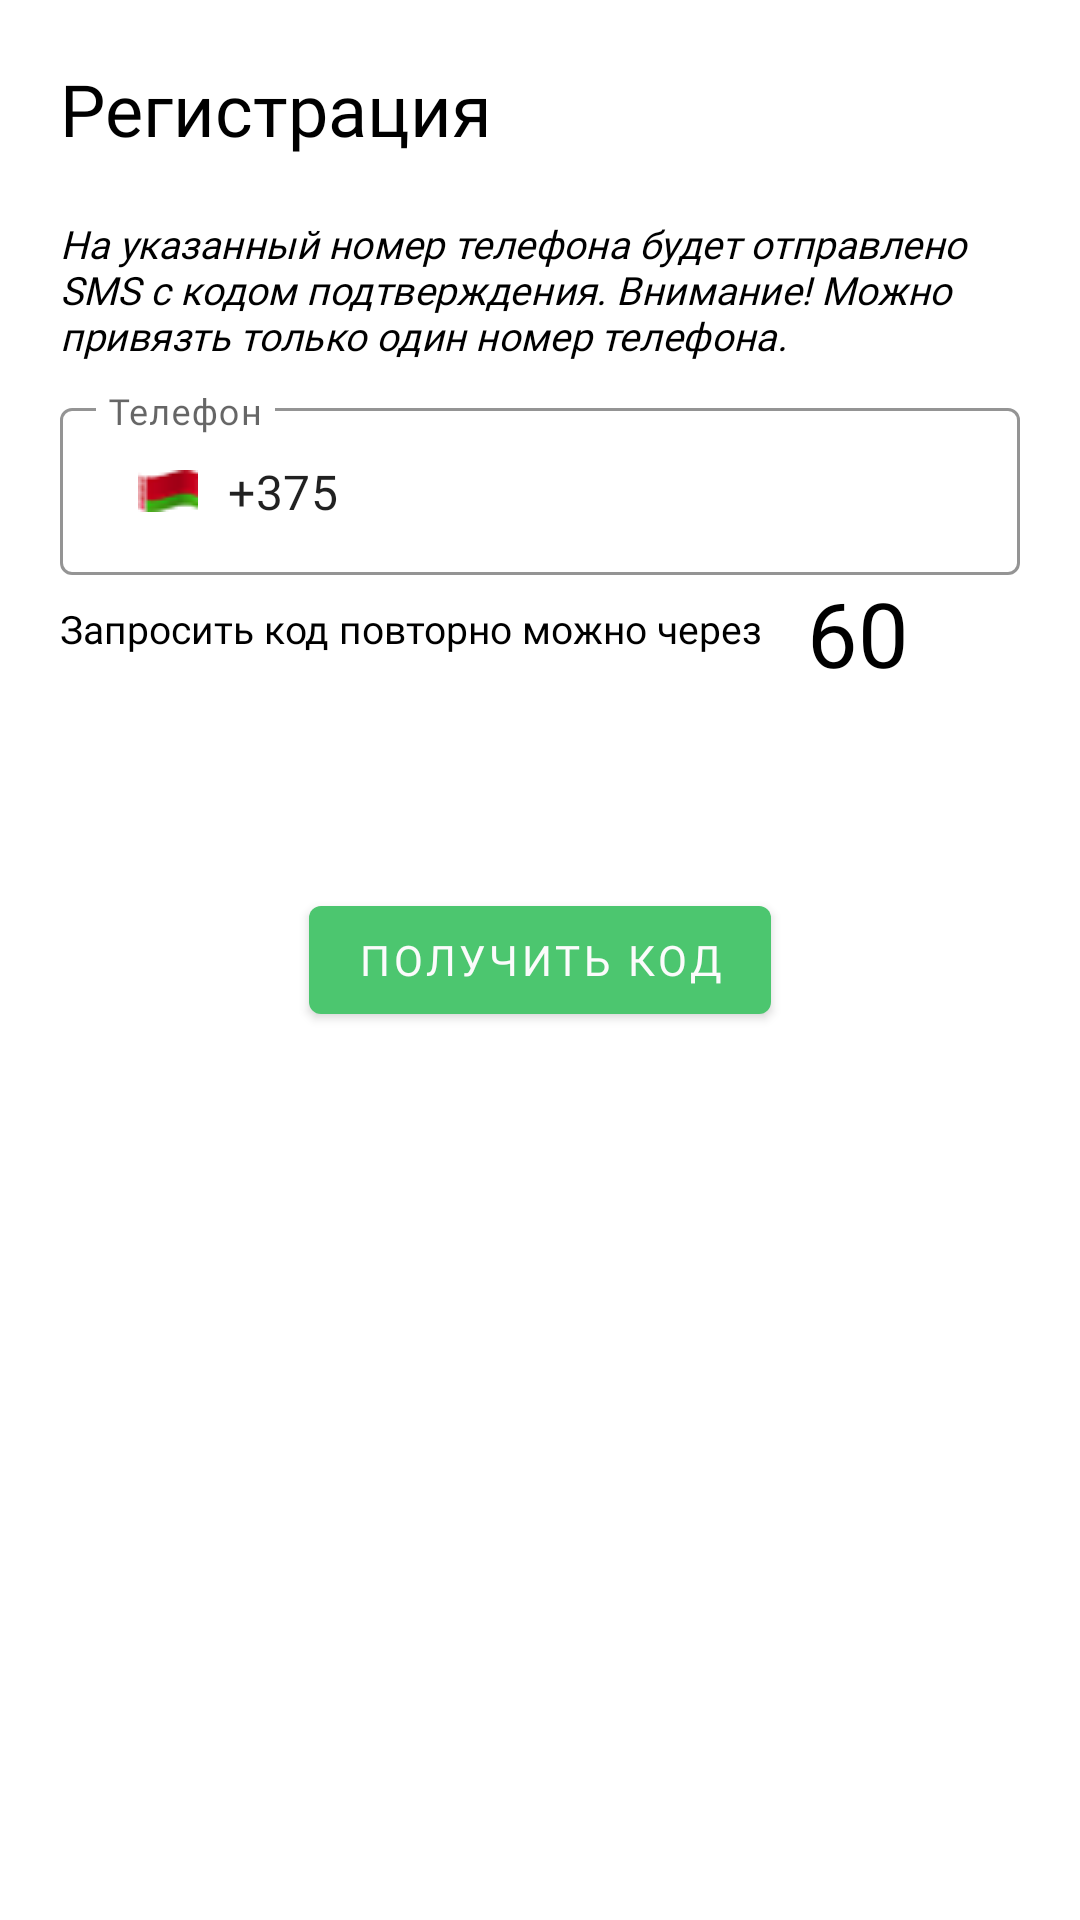

Android layout source for this screen:
<!-- AndroidManifest.xml: application theme Theme.МастерРядом -->
<!-- res/layout/fragment_sign_up_with_phone.xml -->
<?xml version="1.0" encoding="utf-8"?>
<androidx.constraintlayout.widget.ConstraintLayout xmlns:android="http://schemas.android.com/apk/res/android"
    xmlns:app="http://schemas.android.com/apk/res-auto"
    xmlns:tools="http://schemas.android.com/tools"
    android:id="@+id/timerContainer"
    android:layout_width="match_parent"
    android:layout_height="match_parent"
    android:background="@color/white"
    android:clickable="true"
    android:focusable="true"
    android:padding="@dimen/fragment_padding">

    <androidx.appcompat.widget.AppCompatTextView
        android:id="@+id/title"
        android:layout_width="match_parent"
        android:layout_height="wrap_content"
        android:fontFamily="@font/roboto_black"
        android:text="@string/sign_in_title"
        android:textSize="@dimen/title_size"
        app:layout_constraintTop_toTopOf="parent" />

    <androidx.appcompat.widget.AppCompatTextView
        android:id="@+id/text"
        android:layout_width="match_parent"
        android:layout_height="wrap_content"
        android:layout_marginTop="20dp"
        android:text="@string/send_sms_text"
        android:textSize="13sp"
        android:textStyle="italic"
        app:layout_constraintTop_toBottomOf="@id/title" />


    <com.google.android.material.textfield.TextInputLayout
        android:id="@+id/loginPhone"
        android:layout_width="match_parent"
        android:layout_height="wrap_content"
        android:layout_marginTop="10dp"
        app:layout_constraintTop_toBottomOf="@id/text">

        <com.google.android.material.textfield.TextInputEditText
            android:id="@+id/loginPhoneInput"
            android:layout_width="match_parent"
            android:layout_height="wrap_content"
            android:layout_marginBottom="@dimen/sign_in_field_margin"
            android:drawableStart="@drawable/flag_blr"
            android:hint="@string/phone_hint"
            android:inputType="phone"
            android:text="@string/phone_mask" />

    </com.google.android.material.textfield.TextInputLayout>

    <com.google.android.material.textfield.TextInputLayout
        android:id="@+id/confirmCode"
        android:layout_width="match_parent"
        android:layout_height="wrap_content"
        android:layout_marginTop="10dp"
        android:visibility="gone"
        tools:visibility="visible"
        app:layout_constraintTop_toBottomOf="@id/text">

        <com.google.android.material.textfield.TextInputEditText
            android:id="@+id/codeInput"
            android:layout_width="match_parent"
            android:layout_height="wrap_content"
            android:hint="@string/confirm_code_hint"
            android:inputType="number" />

    </com.google.android.material.textfield.TextInputLayout>

    <androidx.appcompat.widget.AppCompatTextView
        android:id="@+id/nextTimerText"
        android:layout_width="wrap_content"
        android:layout_height="wrap_content"
        app:layout_constraintTop_toBottomOf="@id/text"
        app:layout_constraintStart_toStartOf="parent"
        android:textSize="13sp"
        android:layout_marginTop="80dp"
        android:text="Запросить код повторно можно через"/>

    <androidx.appcompat.widget.AppCompatTextView
        android:id="@+id/timer"
        android:layout_width="wrap_content"
        android:layout_height="wrap_content"
        android:text="60"
        android:textSize="30sp"
        android:layout_marginTop="70dp"
        android:layout_marginStart="15dp"
        app:layout_constraintStart_toEndOf="@id/nextTimerText"
        app:layout_constraintTop_toBottomOf="@id/text" />

    <com.google.android.material.button.MaterialButton
        android:id="@+id/signInBtn"
        android:layout_width="wrap_content"
        android:layout_height="wrap_content"
        android:text="@string/get_confirm_code"
        app:layout_constraintBottom_toBottomOf="parent"
        app:layout_constraintEnd_toEndOf="parent"
        app:layout_constraintStart_toStartOf="parent"
        app:layout_constraintTop_toTopOf="parent" />

    <FrameLayout
        android:id="@+id/loadingLayout"
        android:layout_width="match_parent"
        android:layout_height="match_parent"
        android:layout_marginStart="-20dp"
        android:layout_marginEnd="-20dp"
        android:background="@color/loading_layout_background_color"
        android:clickable="true"
        android:elevation="20dp"
        android:focusable="true"
        android:visibility="gone">

        <com.google.android.material.progressindicator.CircularProgressIndicator
            android:layout_width="wrap_content"
            android:layout_height="wrap_content"
            android:layout_gravity="center"
            android:indeterminate="true"
            app:indicatorColor="?colorPrimaryVariant"
            app:indicatorSize="50dp"
            app:trackColor="?colorPrimary"
            app:trackThickness="6dp" />

    </FrameLayout>


</androidx.constraintlayout.widget.ConstraintLayout>
<!-- resources referenced by this layout -->
<resources>
  <color name="loading_layout_background_color">#F0FFFFFF</color>
  <color name="white">#FFFFFFFF</color>
  <dimen name="fragment_padding">20dp</dimen>
  <dimen name="sign_in_field_margin">20dp</dimen>
  <dimen name="title_size">24sp</dimen>
  <!-- drawable flag_blr (drawable) -->
  <?xml version="1.0" encoding="utf-8"?>
  <layer-list xmlns:android="http://schemas.android.com/apk/res/android"
      android:layout_width="wrap_content"
      android:opacity="opaque">
  
      <item
          android:left="10dp"
          android:right="10dp">
  
          <bitmap
              android:gravity="center"
              android:src="@drawable/flag"/>
      </item>
  
  
  </layer-list>
  <string name="confirm_code_hint">Код подтверждения</string>
  <string name="get_confirm_code">Получить код</string>
  <string name="phone_hint">Телефон</string>
  <string name="phone_mask">+375</string>
  <string name="send_sms_text">На указанный номер телефона будет отправлено SMS с кодом подтверждения. Внимание! Можно привязть только один номер телефона.</string>
  <string name="sign_in_title">Регистрация</string>
  <style name="Theme.МастерРядом" parent="Theme.MaterialComponents.Light.NoActionBar">
          
          <item name="colorPrimary">#23A300</item>
          <item name="colorPrimaryVariant">#4CC66F</item>
          <item name="colorOnPrimary">@color/white</item>
          
          <item name="colorSecondary">#000000</item>
          <item name="colorSecondaryVariant">#BFBFBF</item>
          <item name="colorOnSecondary">#FFFFFF</item>
          
          <item name="android:statusBarColor">#000000</item>
          
          <item name="fontFamily">@font/roboto</item>
          <item name="android:textColor">?colorSecondary</item>
          <item name="materialButtonStyle">@style/MyMaterialButtons</item>
          <item name="chipStyle">@style/MyChipStyle</item>
          <item name="textInputStyle">@style/MyTextEditInputStyle</item>
          <item name="switchStyle">@style/MySwitchStyle</item>
          <item name="android:listPreferredItemHeightSmall">36dp</item>
      </style>
  <!-- drawable flag: png bitmap (drawable, 3455 bytes) -->
  <style name="MyMaterialButtons" parent="Widget.MaterialComponents.Button">
          <item name="backgroundTint">?colorPrimaryVariant</item>
          <item name="fontFamily">@font/roboto_bold</item>
          <item name="android:textColor">#FBFBFB</item>
      </style>
  <style name="MyChipStyle" parent="Widget.MaterialComponents.Chip.Choice">
          <item name="chipBackgroundColor">@color/background_color_chip_state_list</item>
          <item name="textStartPadding">20dp</item>
          <item name="textEndPadding">20dp</item>
          <item name="android:textColor">@color/text_color_chip_state_list</item>
      </style>
  <style name="MyTextEditInputStyle" parent="Widget.MaterialComponents.TextInputLayout.OutlinedBox">
          <item name="boxStrokeColor">@color/gray</item>
          <item name="hintTextColor">@color/gray</item>
      </style>
  <style name="MySwitchStyle" parent="Widget.MaterialComponents.CompoundButton.Switch">
          <item name="trackTint">@color/color_switch_track_state_list</item>
          <item name="thumbTint">@color/color_switch_thumb_state_list</item>
      </style>
  <color name="gray">#303030</color>
</resources>
